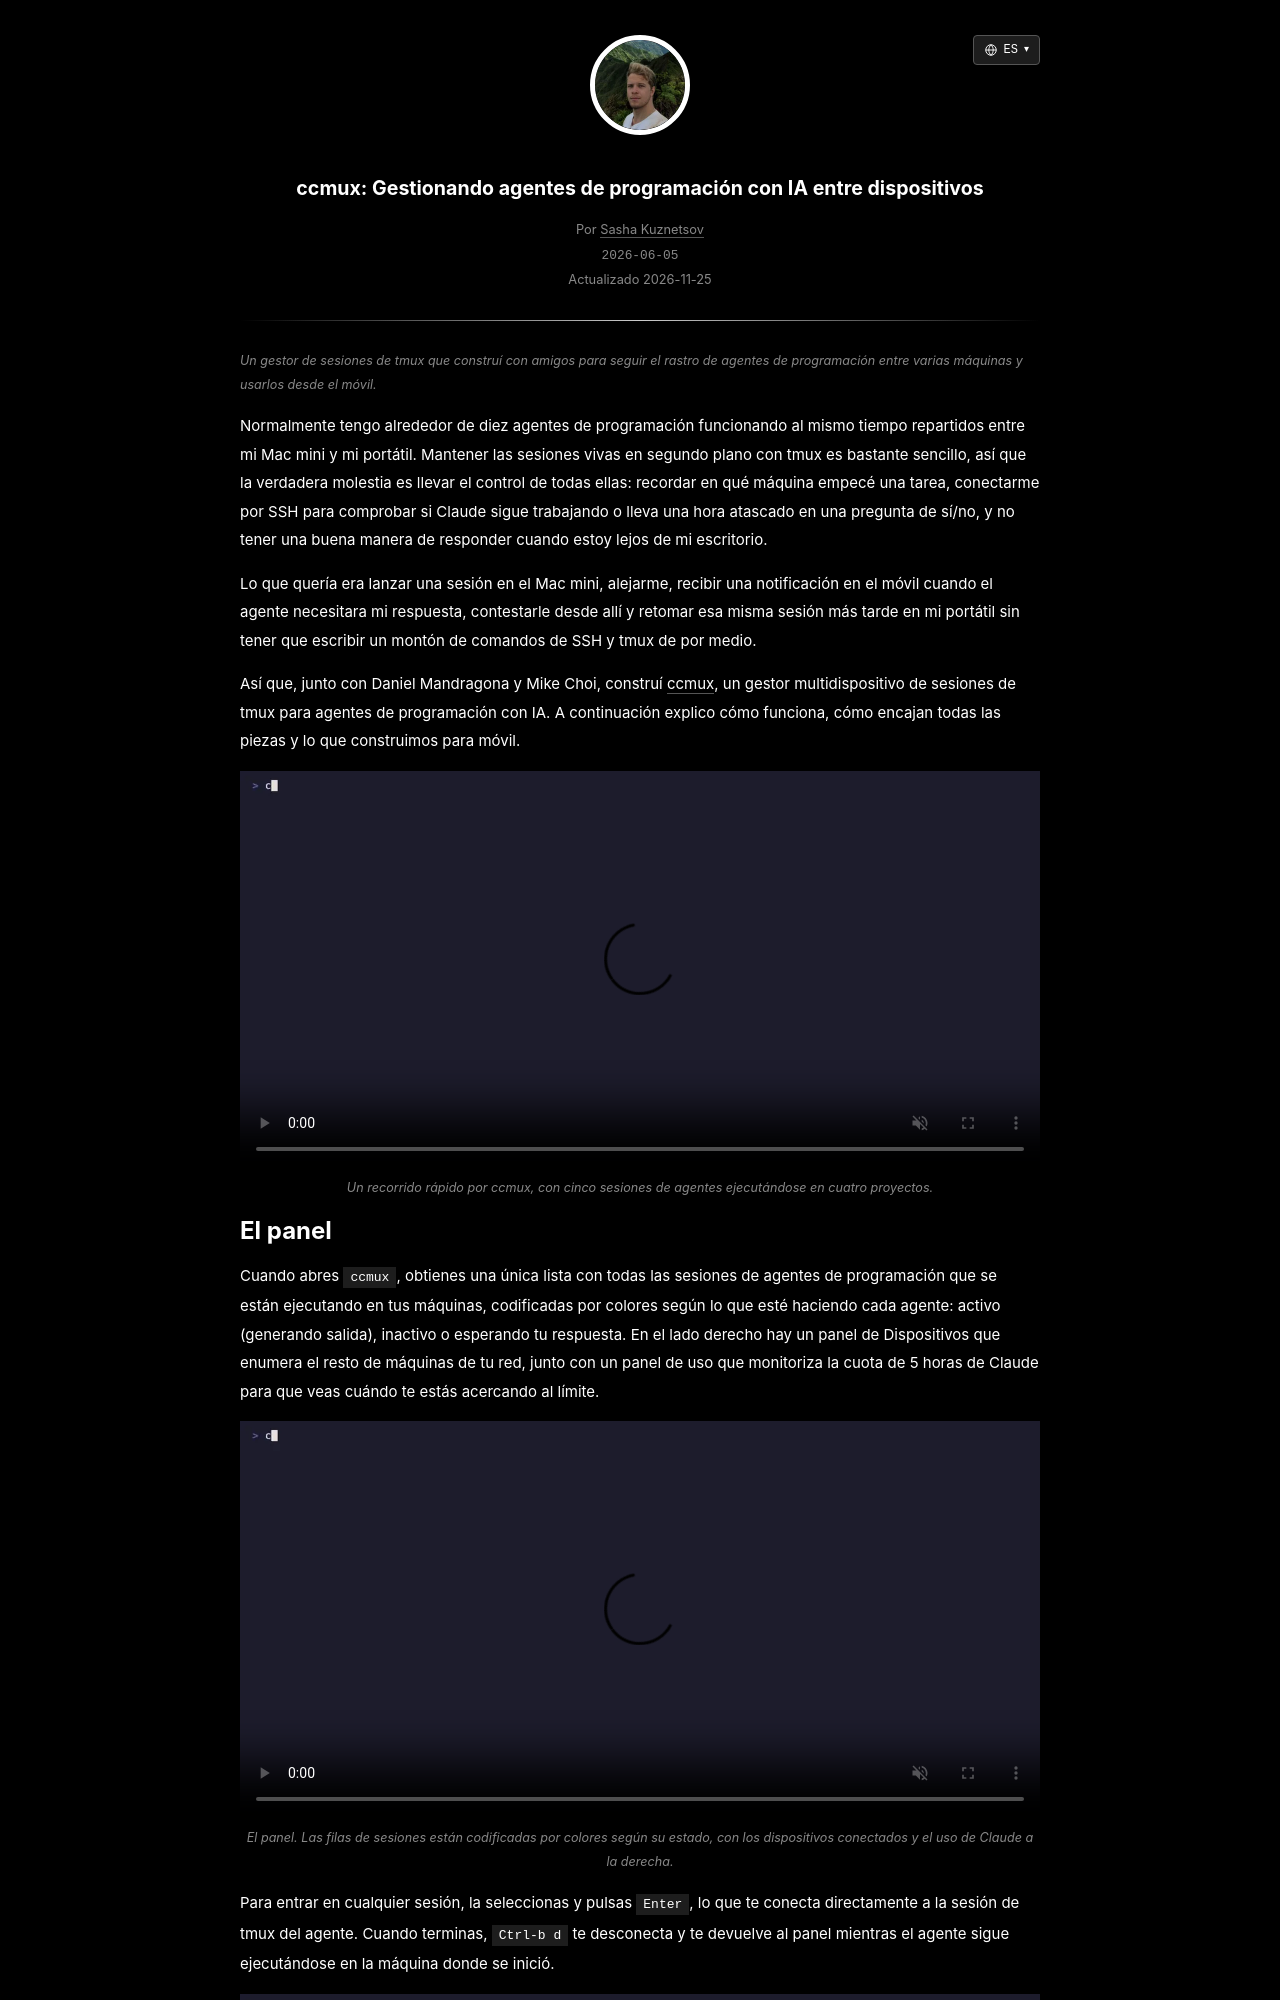

repository: skzv/my-plain-blog · page: es/ccmux-tmux-manager-for-ai-coding-agents.html · generator: jekyll

---
layout: post
lang_code: es
locale: es_ES
ref: ccmux-tmux-manager-for-ai-coding-agents
date: 2026-06-05 00:00:00 -0700
last_modified_at: 2026-11-25 00:00
permalink: /es/ccmux-tmux-manager-for-ai-coding-agents
title: "ccmux: Gestionando agentes de programación con IA entre dispositivos"
imgpath: /assets/img/ccmux
previewurl: /preview.png
description: "Construyendo ccmux con amigos para gestionar agentes de programación con IA entre varias máquinas usando tmux, Tailscale, Mosh, un panel de terminal en Go y una app nativa para iOS."
image: /assets/img/ccmux/preview.png
image_width: 1200
image_height: 630
image_alt: "Panel de ccmux para gestionar sesiones de agentes de programación"
mathjax: false
tags: [ai-tools, systems]
---

{% include description.html content="Un gestor de sesiones de tmux que construí con amigos para seguir el rastro de agentes de programación entre varias máquinas y usarlos desde el móvil." %}

Normalmente tengo alrededor de diez agentes de programación funcionando al mismo tiempo repartidos entre mi Mac mini y mi portátil. Mantener las sesiones vivas en segundo plano con tmux es bastante sencillo, así que la verdadera molestia es llevar el control de todas ellas: recordar en qué máquina empecé una tarea, conectarme por SSH para comprobar si Claude sigue trabajando o lleva una hora atascado en una pregunta de sí/no, y no tener una buena manera de responder cuando estoy lejos de mi escritorio.

Lo que quería era lanzar una sesión en el Mac mini, alejarme, recibir una notificación en el móvil cuando el agente necesitara mi respuesta, contestarle desde allí y retomar esa misma sesión más tarde en mi portátil sin tener que escribir un montón de comandos de SSH y tmux de por medio.

Así que, junto con Daniel Mandragona y Mike Choi, construí [ccmux](https://ccmux.ai/), un gestor multidispositivo de sesiones de tmux para agentes de programación con IA. A continuación explico cómo funciona, cómo encajan todas las piezas y lo que construimos para móvil.

<div style="text-align:center">
  <video autoplay loop muted playsinline disableRemotePlayback preload="metadata" width="1280" height="640" poster="/assets/video/ccmux/hero-poster.webp" style="width:100%;height:auto">
    <source src="/assets/video/ccmux/hero.mp4" type="video/mp4">
    Interfaz de terminal de ccmux mostrando sesiones de agentes de programación en varios proyectos
  </video>
</div>
{% include caption.html content="Un recorrido rápido por ccmux, con cinco sesiones de agentes ejecutándose en cuatro proyectos." %}
